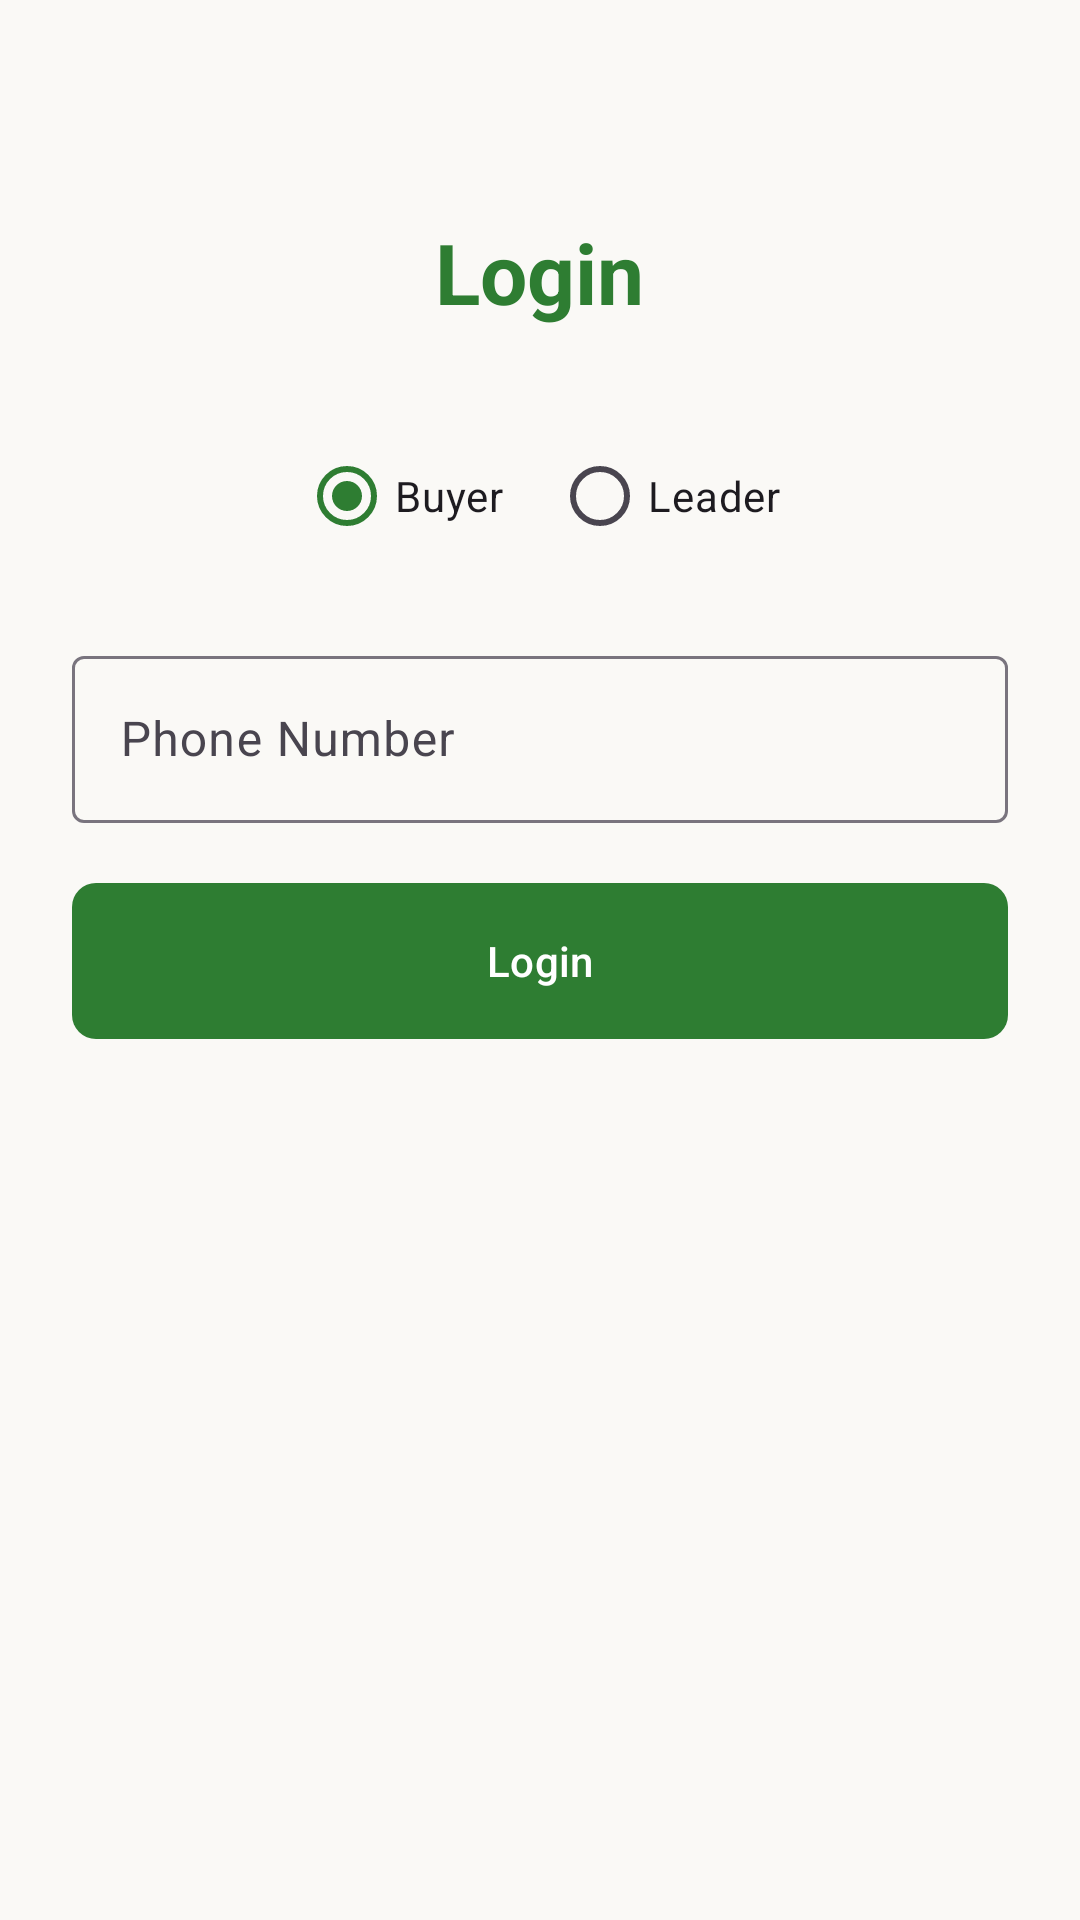

Reconstruct the res/layout file that produces this screen, plus the resources it refers to.
<!-- AndroidManifest.xml: application theme Theme.BudakattuSante -->
<!-- res/layout/fragment_login.xml -->
<?xml version="1.0" encoding="utf-8"?>
<LinearLayout xmlns:android="http://schemas.android.com/apk/res/android"
    xmlns:app="http://schemas.android.com/apk/res-auto"
    android:layout_width="match_parent"
    android:layout_height="match_parent"
    android:orientation="vertical"
    android:padding="24dp"
    android:gravity="center_horizontal"
    android:background="@color/warm_cream">

    <TextView
        android:layout_width="wrap_content"
        android:layout_height="wrap_content"
        android:text="Login"
        android:textSize="28sp"
        android:textStyle="bold"
        android:textColor="@color/forest_green"
        android:layout_marginTop="48dp"
        android:layout_marginBottom="32dp" />

    <RadioGroup
        android:id="@+id/roleGroup"
        android:layout_width="match_parent"
        android:layout_height="wrap_content"
        android:orientation="horizontal"
        android:gravity="center"
        android:layout_marginBottom="24dp">

        <RadioButton
            android:id="@+id/radioBuyer"
            android:layout_width="wrap_content"
            android:layout_height="wrap_content"
            android:text="Buyer"
            android:checked="true"
            android:layout_marginEnd="16dp" />

        <RadioButton
            android:id="@+id/radioLeader"
            android:layout_width="wrap_content"
            android:layout_height="wrap_content"
            android:text="Leader" />
    </RadioGroup>

    <com.google.android.material.textfield.TextInputLayout
        android:layout_width="match_parent"
        android:layout_height="wrap_content"
        android:hint="Phone Number"
        style="@style/Widget.Material3.TextInputLayout.OutlinedBox"
        android:layout_marginBottom="16dp">

        <com.google.android.material.textfield.TextInputEditText
            android:id="@+id/etPhone"
            android:layout_width="match_parent"
            android:layout_height="wrap_content"
            android:inputType="phone" />
    </com.google.android.material.textfield.TextInputLayout>

    <com.google.android.material.textfield.TextInputLayout
        android:id="@+id/otpLayout"
        android:layout_width="match_parent"
        android:layout_height="wrap_content"
        android:hint="Enter OTP (1234)"
        style="@style/Widget.Material3.TextInputLayout.OutlinedBox"
        android:layout_marginBottom="24dp"
        android:visibility="gone">

        <com.google.android.material.textfield.TextInputEditText
            android:id="@+id/etOtp"
            android:layout_width="match_parent"
            android:layout_height="wrap_content"
            android:inputType="number" />
    </com.google.android.material.textfield.TextInputLayout>

    <com.google.android.material.button.MaterialButton
        android:id="@+id/btnLogin"
        android:layout_width="match_parent"
        android:layout_height="60dp"
        android:text="Login"
        app:cornerRadius="8dp" />

</LinearLayout>
<!-- resources referenced by this layout -->
<resources>
  <color name="forest_green">#2E7D32</color>
  <color name="warm_cream">#FAF9F6</color>
  <style name="Theme.BudakattuSante" parent="Theme.Material3.DayNight.NoActionBar">
          
          <item name="colorPrimary">@color/forest_green</item>
          <item name="colorOnPrimary">@color/white</item>
          <item name="colorPrimaryContainer">@color/forest_green_light</item>
          <item name="colorSecondary">@color/earth_brown</item>
          <item name="colorOnSecondary">@color/white</item>
          <item name="colorSecondaryContainer">@color/earth_brown_light</item>
          <item name="colorTertiary">@color/amber_honey</item>
          <item name="colorOnTertiary">@color/white</item>
  
          
          <item name="android:statusBarColor">@color/forest_green</item>
          <item name="android:windowBackground">@color/warm_cream</item>
  
          
          <item name="materialCardViewStyle">@style/Widget.Budakattu.Card</item>
          <item name="materialButtonStyle">@style/Widget.Budakattu.Button</item>
      </style>
  <color name="white">#FFFFFF</color>
  <color name="forest_green_light">#E8F5E9</color>
  <color name="earth_brown">#5D4037</color>
  <color name="earth_brown_light">#EFEBE9</color>
  <color name="amber_honey">#F57C00</color>
  <style name="Widget.Budakattu.Card" parent="Widget.Material3.CardView.Elevated">
          <item name="cardCornerRadius">16dp</item>
          <item name="cardElevation">2dp</item>
      </style>
  <style name="Widget.Budakattu.Button" parent="Widget.Material3.Button">
          <item name="cornerRadius">12dp</item>
      </style>
</resources>
